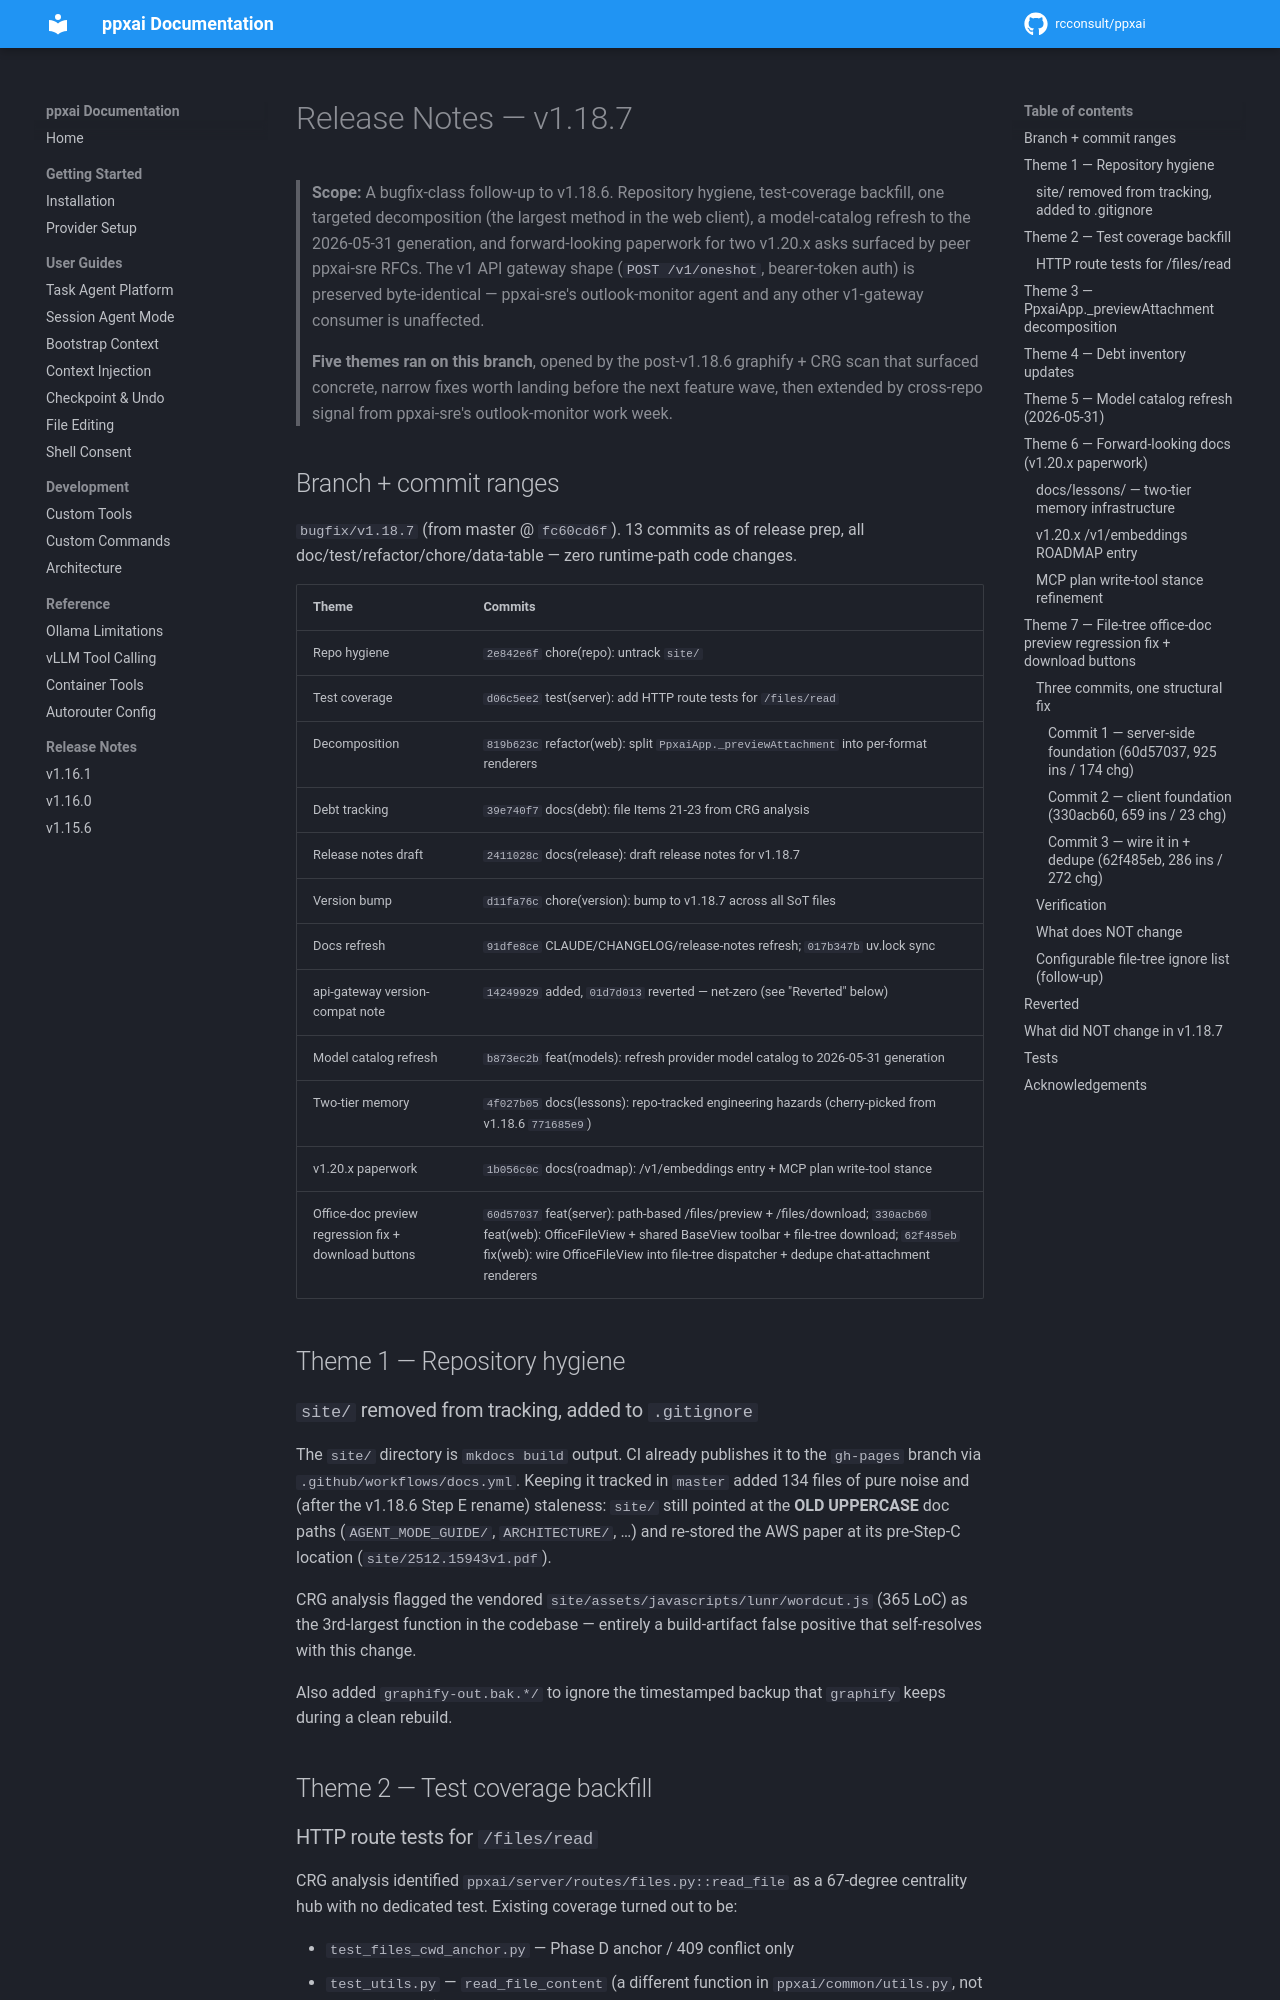

repository: rcconsult/ppxai · page: 1.19.1/release-notes-v1.18.7/index.html · generator: mkdocs

# Release Notes — v1.18.7

> **Scope:** A bugfix-class follow-up to v1.18.6. Repository hygiene,
> test-coverage backfill, one targeted decomposition (the largest
> method in the web client), a model-catalog refresh to the
> 2026-05-31 generation, and forward-looking paperwork for two
> v1.20.x asks surfaced by peer ppxai-sre RFCs. The v1 API gateway
> shape (`POST /v1/oneshot`, bearer-token auth) is preserved
> byte-identical — ppxai-sre's outlook-monitor agent and any other
> v1-gateway consumer is unaffected.
>
> **Five themes ran on this branch**, opened by the post-v1.18.6
> graphify + CRG scan that surfaced concrete, narrow fixes worth
> landing before the next feature wave, then extended by
> cross-repo signal from ppxai-sre's outlook-monitor work week.

## Branch + commit ranges

`bugfix/v1.18.7` (from master @ `fc60cd6f`). 13 commits as of
release prep, all doc/test/refactor/chore/data-table — zero
runtime-path code changes.

| Theme | Commits |
|---|---|
| Repo hygiene | `2e842e6f` chore(repo): untrack `site/` |
| Test coverage | `d06c5ee2` test(server): add HTTP route tests for `/files/read` |
| Decomposition | `819b623c` refactor(web): split `PpxaiApp._previewAttachment` into per-format renderers |
| Debt tracking | `39e740f7` docs(debt): file Items 21-23 from CRG analysis |
| Release notes draft | `2411028c` docs(release): draft release notes for v1.18.7 |
| Version bump | `d11fa76c` chore(version): bump to v1.18.7 across all SoT files |
| Docs refresh | `91dfe8ce` CLAUDE/CHANGELOG/release-notes refresh; `017b347b` uv.lock sync |
| api-gateway version-compat note | `14249929` added, `01d7d013` reverted — net-zero (see "Reverted" below) |
| Model catalog refresh | `b873ec2b` feat(models): refresh provider model catalog to 2026-05-31 generation |
| Two-tier memory | `4f027b05` docs(lessons): repo-tracked engineering hazards (cherry-picked from v1.18.6 `771685e9`) |
| v1.20.x paperwork | `1b056c0c` docs(roadmap): /v1/embeddings entry + MCP plan write-tool stance |
| Office-doc preview regression fix + download buttons | `60d57037` feat(server): path-based /files/preview + /files/download; `330acb60` feat(web): OfficeFileView + shared BaseView toolbar + file-tree download; `62f485eb` fix(web): wire OfficeFileView into file-tree dispatcher + dedupe chat-attachment renderers |

## Theme 1 — Repository hygiene

### `site/` removed from tracking, added to `.gitignore`

The `site/` directory is `mkdocs build` output. CI already publishes
it to the `gh-pages` branch via `.github/workflows/docs.yml`. Keeping
it tracked in `master` added 134 files of pure noise and (after the
v1.18.6 Step E rename) staleness: `site/` still pointed at the
**OLD UPPERCASE** doc paths (`AGENT_MODE_GUIDE/`, `ARCHITECTURE/`,
…) and re-stored the AWS paper at its pre-Step-C location
(`site/2512.15943v1.pdf`).

CRG analysis flagged the vendored `site/assets/javascripts/lunr/wordcut.js`
(365 LoC) as the 3rd-largest function in the codebase — entirely a
build-artifact false positive that self-resolves with this change.

Also added `graphify-out.bak.*/` to ignore the timestamped backup
that `graphify` keeps during a clean rebuild.

## Theme 2 — Test coverage backfill
